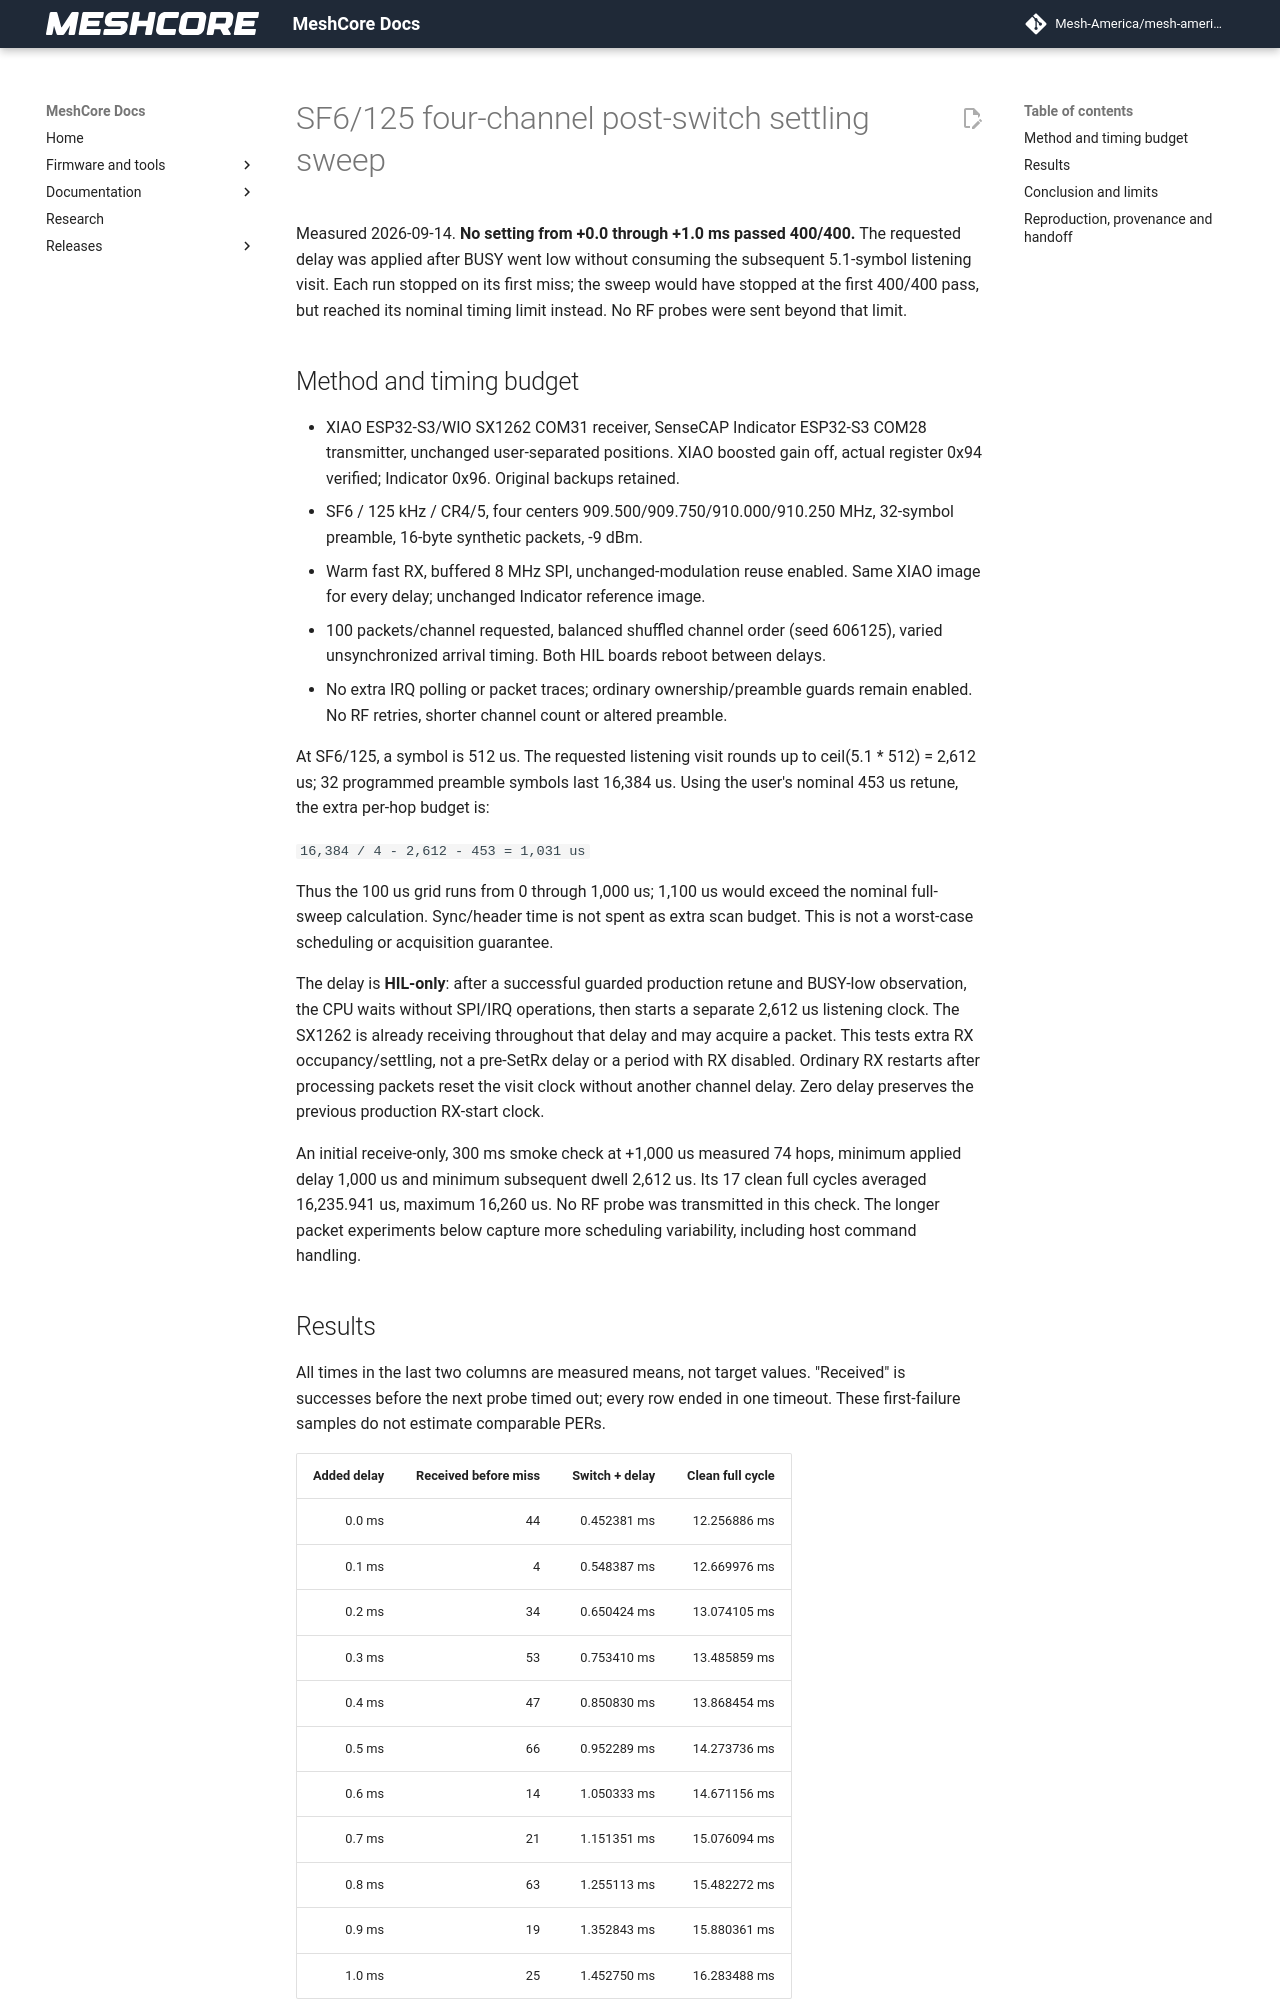

repository: Mesh-America/mesh-america-quake-repeater · page: test-results/sf6_125_settling_validation/index.html · generator: mkdocs

# SF6/125 four-channel post-switch settling sweep

Measured 2026-09-14. **No setting from +0.0 through +1.0 ms passed 400/400.**
The requested delay was applied after BUSY went low without consuming the
subsequent 5.1-symbol listening visit. Each run stopped on its first miss; the
sweep would have stopped at the first 400/400 pass, but reached its nominal
timing limit instead. No RF probes were sent beyond that limit.

## Method and timing budget

- XIAO ESP32-S3/WIO SX1262 COM31 receiver, SenseCAP Indicator ESP32-S3 COM28
  transmitter, unchanged user-separated positions. XIAO boosted gain off,
  actual register 0x94 verified; Indicator 0x96. Original backups retained.
- SF6 / 125 kHz / CR4/5, four centers 909.500/909.750/910.000/910.250 MHz,
  32-symbol preamble, 16-byte synthetic packets, -9 dBm.
- Warm fast RX, buffered 8 MHz SPI, unchanged-modulation reuse enabled.
  Same XIAO image for every delay; unchanged Indicator reference image.
- 100 packets/channel requested, balanced shuffled channel order (seed 606125),
  varied unsynchronized arrival timing. Both HIL boards reboot between delays.
- No extra IRQ polling or packet traces; ordinary ownership/preamble guards
  remain enabled. No RF retries, shorter channel count or altered preamble.

At SF6/125, a symbol is 512 us. The requested listening visit rounds up to
ceil(5.1 * 512) = 2,612 us; 32 programmed preamble symbols last 16,384 us.
Using the user's nominal 453 us retune, the extra per-hop budget is:

`16,384 / 4 - 2,612 - 453 = 1,031 us`

Thus the 100 us grid runs from 0 through 1,000 us; 1,100 us would exceed the
nominal full-sweep calculation. Sync/header time is not spent as extra scan
budget. This is not a worst-case scheduling or acquisition guarantee.

The delay is **HIL-only**: after a successful guarded production retune and
BUSY-low observation, the CPU waits without SPI/IRQ operations, then starts a
separate 2,612 us listening clock. The SX1262 is already receiving throughout
that delay and may acquire a packet. This tests extra RX occupancy/settling,
not a pre-SetRx delay or a period with RX disabled. Ordinary RX restarts after
processing packets reset the visit clock without another channel delay.
Zero delay preserves the previous production RX-start clock.

An initial receive-only, 300 ms smoke check at +1,000 us measured 74 hops,
minimum applied delay 1,000 us and minimum subsequent dwell 2,612 us. Its
17 clean full cycles averaged 16,235.941 us, maximum 16,260 us. No RF probe
was transmitted in this check. The longer packet experiments below capture
more scheduling variability, including host command handling.
